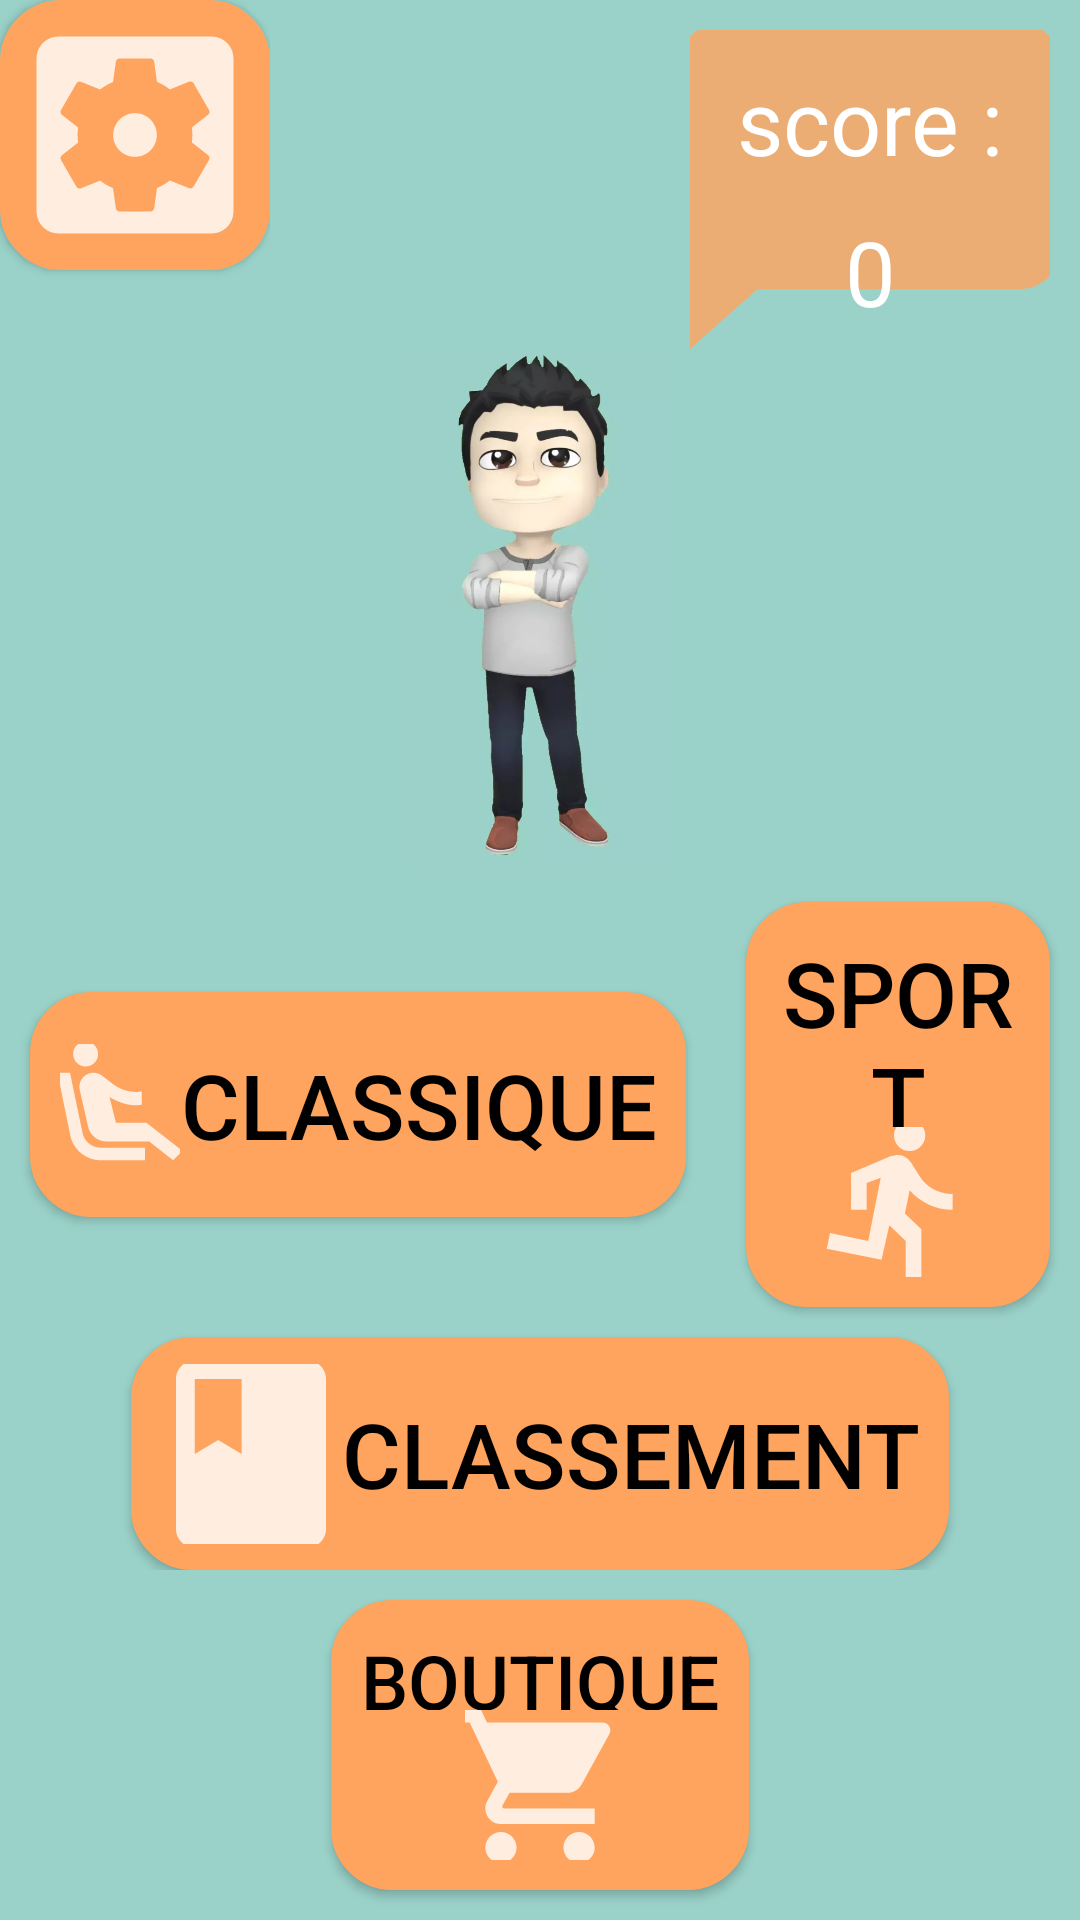

Write the Android layout XML for this screen, with the resource values it uses.
<!-- AndroidManifest.xml: application theme Theme.Design.NoActionBar -->
<!-- res/layout/main_menu.xml -->
<?xml version="1.0" encoding="utf-8"?>
<LinearLayout xmlns:android="http://schemas.android.com/apk/res/android"
    xmlns:tools="http://schemas.android.com/tools"
    android:layout_width="match_parent"
    android:layout_height="match_parent"
    android:orientation="vertical"
    tools:context=".MainActivity"
    android:background="@color/blue">


    <LinearLayout
        android:layout_width="match_parent"
        android:layout_height="0dp"
        android:layout_weight="1"
        android:orientation="horizontal"
    >

        <LinearLayout
            android:layout_width="wrap_content"
            android:layout_height="match_parent"
            android:layout_marginEnd="100dp"
            android:orientation="horizontal"
            >

            <android.widget.Button
                android:id="@+id/settingsButtonMainMenu"
                android:layout_width="wrap_content"
                android:layout_height="wrap_content"
                android:layout_gravity="start"
                android:drawableStart="@drawable/settings_icon"
                android:gravity="center"
                android:padding="10dp"
                android:background="@drawable/round_button"

                />
        </LinearLayout>

        <LinearLayout
            android:layout_width="match_parent"
            android:layout_height="match_parent"
            android:layout_marginStart="40dp"
            android:layout_marginEnd="10dp"
            android:layout_marginTop="10dp"
            android:orientation="vertical"
            android:background="@drawable/chat_buble"
        >


            <TextView
                android:id="@+id/scoreWritingMainMenu"
                android:layout_width="match_parent"
                android:layout_height="wrap_content"
                android:layout_gravity="end|top"
                android:gravity="top|center_horizontal"
                android:padding="10dp"
                android:text="@string/score"
                android:textColor="@color/white"
                android:textSize="30sp"
                />

            <TextView
                android:id="@+id/scoreDisplayMainMenu"
                android:layout_width="match_parent"
                android:layout_height="wrap_content"
                android:gravity="center"
                android:text="@string/nul_score"
                android:textColor="@color/white"

                android:textSize="30sp" />
        </LinearLayout>
    </LinearLayout>

    <LinearLayout
        android:layout_width="wrap_content"
        android:layout_height="0dp"
        android:layout_gravity="center"
        android:orientation="horizontal"
        android:layout_weight="1.5"
        >

        <ImageView
            android:id="@+id/avatarDisplayMainMenu"
            android:layout_width="match_parent"
            android:layout_height="match_parent"
            android:scaleType="fitCenter"
            android:contentDescription="@string/avatar_description"
            android:src="@drawable/test_bitmoji_3"
            />

    </LinearLayout>

    <LinearLayout
        android:layout_width="match_parent"
        android:layout_height="0dp"
        android:layout_weight="2"
        android:orientation="vertical"
        >

        <LinearLayout
            android:layout_width="wrap_content"
            android:layout_height="0dp"
            android:orientation="horizontal"
            android:layout_gravity="center_horizontal"
            android:layout_weight="2"
            tools:ignore="NestedWeights">

            <android.widget.Button
                android:id="@+id/classicButtonMainMenu"
                android:layout_width="wrap_content"
                android:layout_height="match_parent"
                android:layout_marginVertical="40dp"
                android:layout_gravity="center|start"
                android:layout_marginHorizontal="10dp"
                android:padding="10dp"
                android:background="@drawable/round_button"
                android:drawableStart="@drawable/classic_icon"
                android:text="@string/classic_mode"
                android:textColor="@color/black"
                android:textSize="30sp"
                />

            <android.widget.Button
                android:id="@+id/sportsButtonMainMenu"
                android:layout_width="wrap_content"
                android:layout_height="wrap_content"
                android:layout_gravity="center|end"
                android:layout_margin="10dp"
                android:textSize="30sp"
                android:padding="10dp"
                android:text="@string/sport"
                android:drawableBottom="@drawable/sport_icon"
                android:background="@drawable/round_button"
                android:textColor="@color/black"
                android:gravity="center"
                />
        </LinearLayout>

        <android.widget.Button
            android:id="@+id/rankingButtonMainMenu"
            android:layout_width="wrap_content"
            android:layout_height="0dp"
            android:layout_gravity="center_horizontal"
            android:gravity="center"
            android:padding="10dp"
            android:text="@string/ranking"
            android:textSize="30sp"
            android:textColor="@color/black"
            android:drawableStart="@drawable/ranking_icon"
            android:background="@drawable/round_button"
            android:layout_weight="1"
            />
    </LinearLayout>

    <LinearLayout
        android:layout_width="wrap_content"
        android:layout_height="0dp"
        android:layout_weight="1"
        android:layout_gravity="center"
        >

        <android.widget.Button
            android:id="@+id/shopButtonMainMenu"
            android:layout_width="wrap_content"
            android:layout_height="wrap_content"
            android:layout_gravity="center"
            android:layout_margin="10dp"
            android:padding="10dp"
            android:text="@string/shop"
            android:background="@drawable/round_button"
            android:drawableBottom="@drawable/shop_icon"
            android:textSize="25sp"
            android:textColor="@color/black"
            />


    </LinearLayout>

</LinearLayout>
<!-- resources referenced by this layout -->
<resources>
  <color name="black">#FF000000</color>
  <color name="blue">#9AD2C9</color>
  <color name="white">#FFFFFFFF</color>
  <!-- drawable chat_buble (drawable-anydpi) -->
  <vector xmlns:android="http://schemas.android.com/apk/res/android"
      android:width="24dp"
      android:height="24dp"
      android:viewportWidth="24"
      android:viewportHeight="24"
      android:tint="@color/orange"
      android:alpha="0.8">
    <group android:scaleX="1.25"
        android:scaleY="1.25"
        android:translateX="-3"
        android:translateY="-3">
      <path
          android:fillColor="@android:color/white"
          android:pathData="M20,2H4c-1.1,0 -2,0.9 -2,2v18l4,-4h14c1.1,0 2,-0.9 2,-2V4c0,-1.1 -0.9,-2 -2,-2z"/>
    </group>
  </vector>
  <!-- drawable ranking_icon (drawable-anydpi) -->
  <vector xmlns:android="http://schemas.android.com/apk/res/android"
      android:width="60sp"
      android:height="60sp"
      android:viewportWidth="24"
      android:viewportHeight="24"
      android:tint="#FFFFFF"
      android:alpha="0.8">
    <group android:scaleX="1.25"
        android:scaleY="1.25"
        android:translateX="-3"
        android:translateY="-3">
      <path
          android:fillColor="@android:color/white"
          android:pathData="M18,2H6c-1.1,0 -2,0.9 -2,2v16c0,1.1 0.9,2 2,2h12c1.1,0 2,-0.9 2,-2V4c0,-1.1 -0.9,-2 -2,-2zM6,4h5v8l-2.5,-1.5L6,12V4z"/>
    </group>
  </vector>
  <!-- drawable round_button (drawable) -->
  <?xml version="1.0" encoding="utf-8"?>
  <shape xmlns:android="http://schemas.android.com/apk/res/android"
          android:shape="rectangle">
          <solid android:color="@color/orange"/>
          <corners android:radius="20dp"/>
          <stroke android:width="1dp" android:color="@color/orange" />
  </shape>
  <!-- drawable shop_icon (drawable-anydpi) -->
  <vector xmlns:android="http://schemas.android.com/apk/res/android"
      android:width="50sp"
      android:height="50sp"
      android:viewportWidth="24"
      android:viewportHeight="24"
      android:tint="#FFFFFF"
      android:alpha="0.8">
    <group android:scaleX="1.25"
        android:scaleY="1.25"
        android:translateX="-3"
        android:translateY="-3">
      <path
          android:fillColor="@android:color/white"
          android:pathData="M7,18c-1.1,0 -1.99,0.9 -1.99,2S5.9,22 7,22s2,-0.9 2,-2 -0.9,-2 -2,-2zM1,2v2h2l3.6,7.59 -1.35,2.45c-0.16,0.28 -0.25,0.61 -0.25,0.96 0,1.1 0.9,2 2,2h12v-2L7.42,15c-0.14,0 -0.25,-0.11 -0.25,-0.25l0.03,-0.12 0.9,-1.63h7.45c0.75,0 1.41,-0.41 1.75,-1.03l3.58,-6.49c0.08,-0.14 0.12,-0.31 0.12,-0.48 0,-0.55 -0.45,-1 -1,-1L5.21,4l-0.94,-2L1,2zM17,18c-1.1,0 -1.99,0.9 -1.99,2s0.89,2 1.99,2 2,-0.9 2,-2 -0.9,-2 -2,-2z"/>
    </group>
  </vector>
  <!-- drawable sport_icon (drawable-anydpi) -->
  <vector xmlns:android="http://schemas.android.com/apk/res/android"
      android:width="50sp"
      android:height="50sp"
      android:viewportWidth="24"
      android:viewportHeight="24"
      android:tint="#FFFFFF"
      android:alpha="0.8">
    <group android:scaleX="1.25"
        android:scaleY="1.25"
        android:translateX="-3"
        android:translateY="-3">
      <path
          android:fillColor="@android:color/white"
          android:pathData="M13.49,5.48c1.1,0 2,-0.9 2,-2s-0.9,-2 -2,-2 -2,0.9 -2,2 0.9,2 2,2zM9.89,19.38l1,-4.4 2.1,2v6h2v-7.5l-2.1,-2 0.6,-3c1.3,1.5 3.3,2.5 5.5,2.5v-2c-1.9,0 -3.5,-1 -4.3,-2.4l-1,-1.6c-0.4,-0.6 -1,-1 -1.7,-1 -0.3,0 -0.5,0.1 -0.8,0.1l-5.2,2.2v4.7h2v-3.4l1.8,-0.7 -1.6,8.1 -4.9,-1 -0.4,2 7,1.4z"/>
    </group>
  </vector>
  <string name="avatar_description">Just an image of an avatar</string>
  <string name="classic_mode">Classique</string>
  <string name="nul_score">0</string>
  <string name="ranking">Classement</string>
  <string name="score">score :</string>
  <string name="shop">Boutique</string>
  <string name="sport">Sport</string>
  <color name="orange">#FFA45E</color>
</resources>
